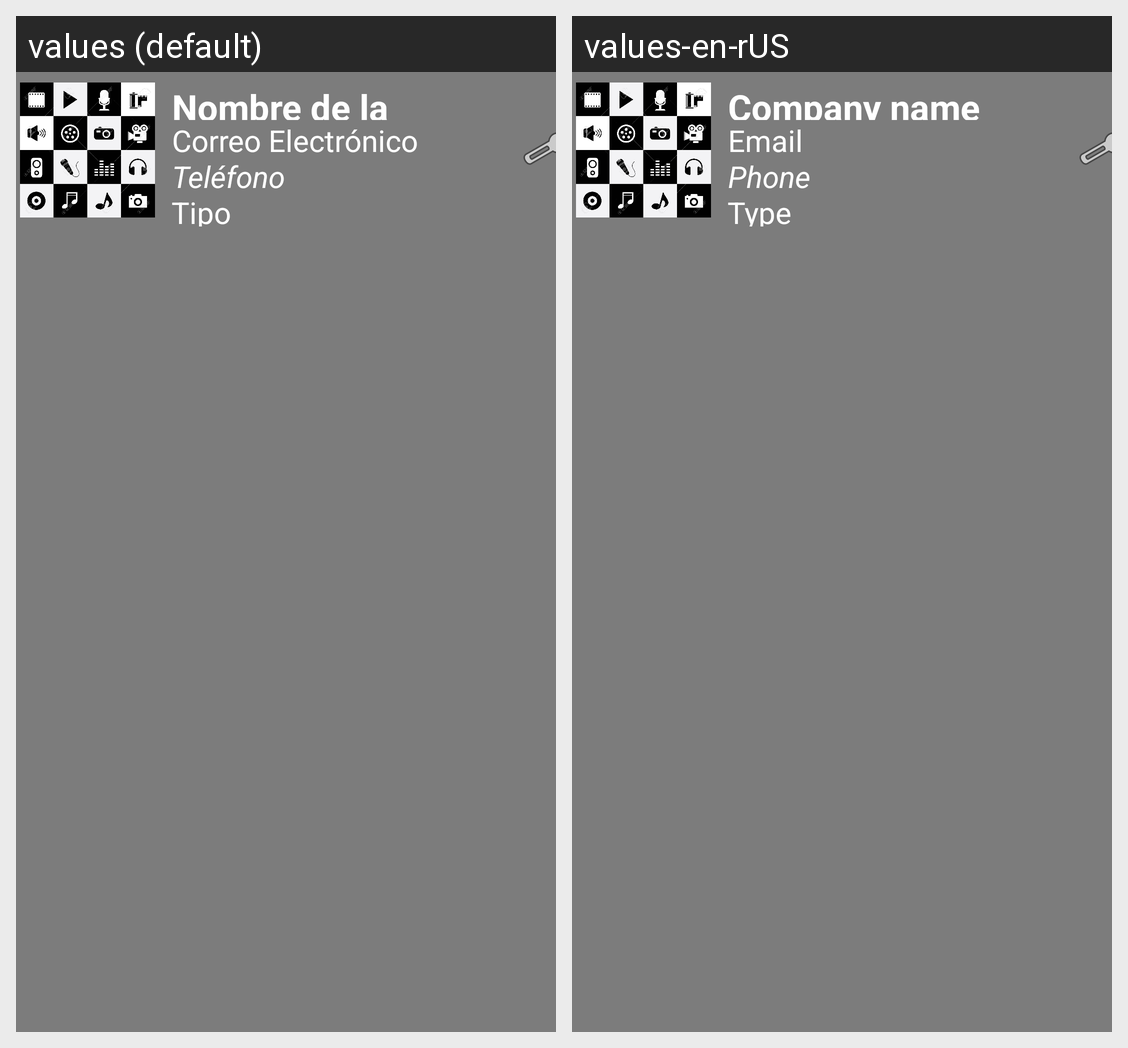

Translations of the strings shown on this Android screen, per locale in the grid:
Android screen res/layout/elemento_lista.xml rendered under 2 locales, left to right: values (default), values-en-rUS. Device: Nexus 5 (rendered at 1080×1920; each locale shown at half size, 540×960, under a caption strip naming it); theme AppTheme.
Strings drawn on this screen, with the default value and each locale's value (text and hints the layout hard-codes, and strings that could not be matched under every locale, appear in the picture but are not listed):

nombre
  values: Nombre de la empresa
  values-en-rUS: Company name

correo
  values: Correo Electrónico
  values-en-rUS: Email

telefono
  values: Teléfono
  values-en-rUS: Phone

tipo
  values: Tipo
  values-en-rUS: Type
